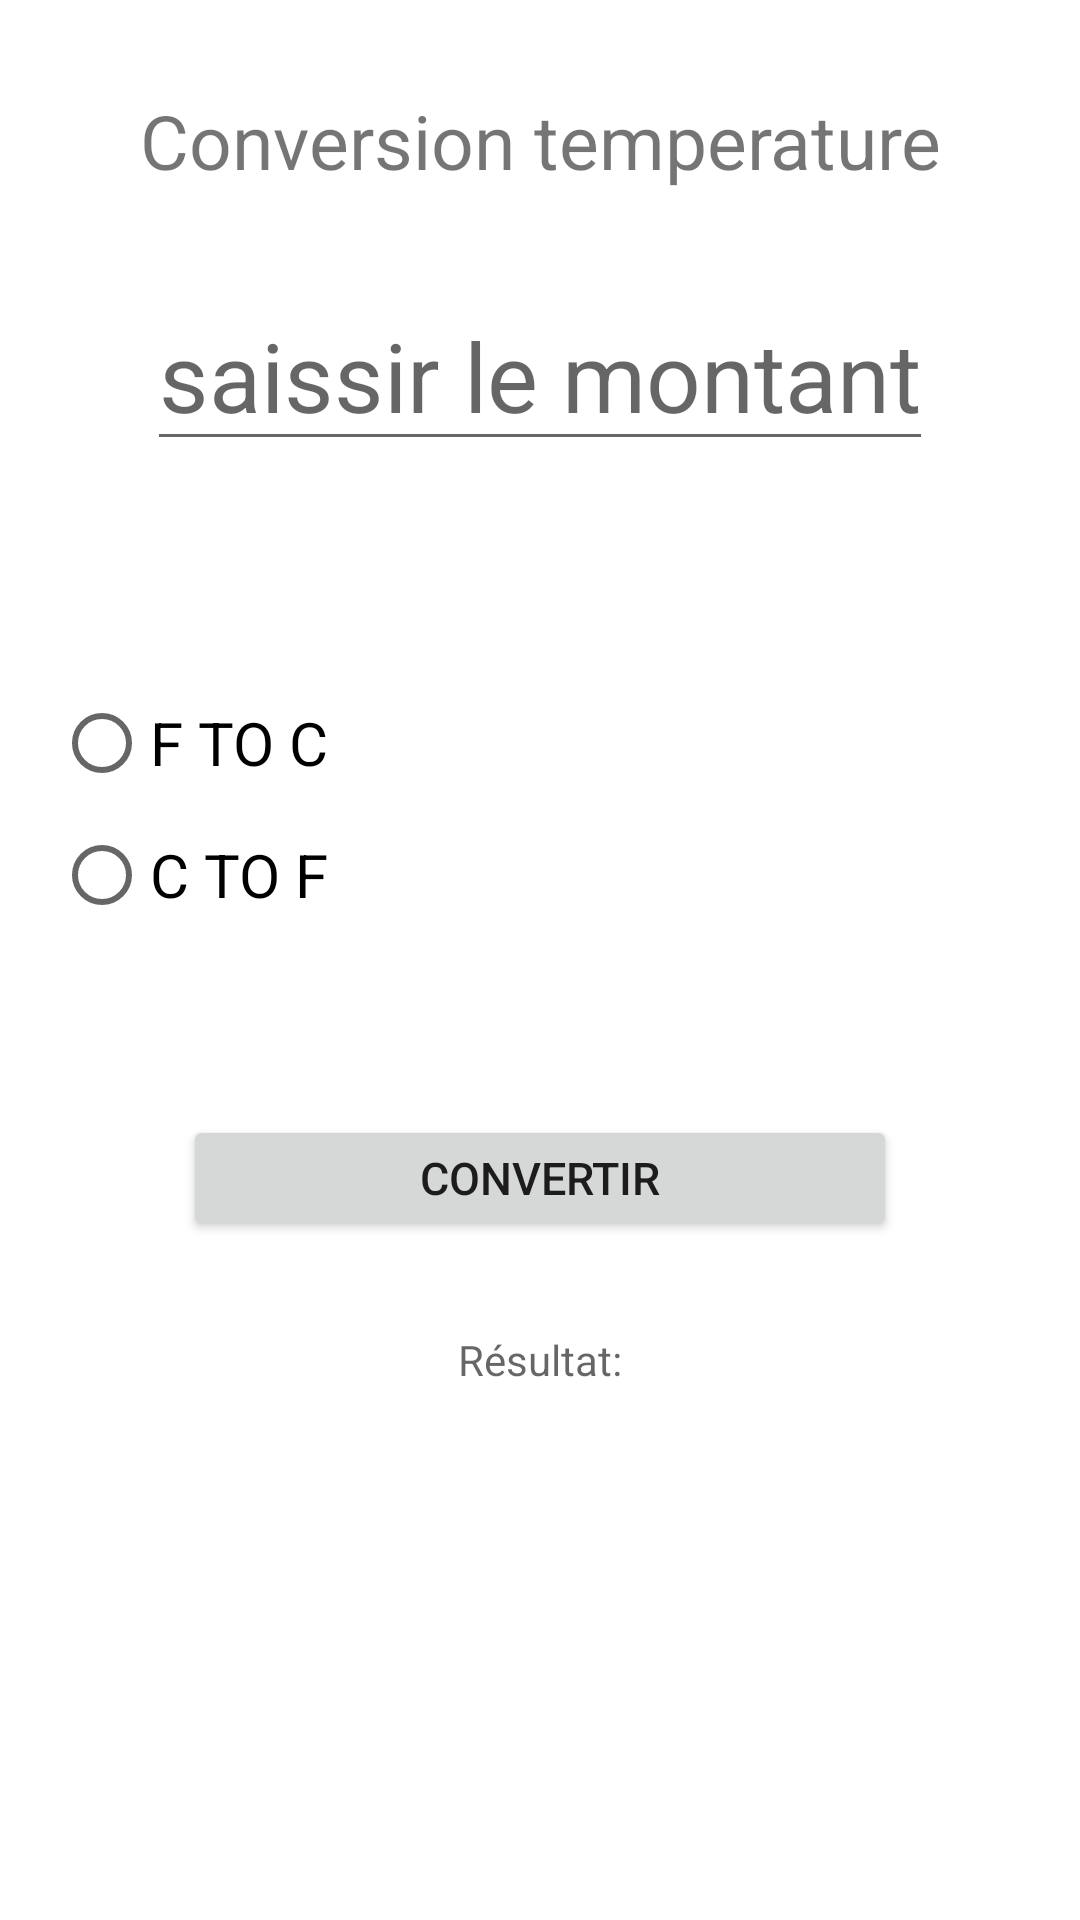

Reconstruct the res/layout file that produces this screen, plus the resources it refers to.
<!-- AndroidManifest.xml: application theme Theme.Conmonapp -->
<!-- res/layout/activity_convtempact.xml -->
<?xml version="1.0" encoding="utf-8"?>
<RelativeLayout
    xmlns:android="http://schemas.android.com/apk/res/android"
    xmlns:app="http://schemas.android.com/apk/res-auto"
    xmlns:tools="http://schemas.android.com/tools"
    android:layout_width="match_parent"
    android:layout_height="match_parent"
    tools:context=".Convtempact">

    <TextView
        android:id="@+id/titre2"
        android:layout_width="wrap_content"
        android:layout_height="wrap_content"
        android:text="Conversion temperature"
        android:textSize="25sp"
        android:gravity="center"
        android:layout_centerHorizontal="true"
        android:layout_marginTop="30dp"
        />

    <Button
        android:id="@+id/btn2"
        android:text="Convertir"
        android:textSize="15sp"
        android:layout_width="238dp"
        android:layout_height="42dp"
        android:layout_below="@+id/radiogrp2"
        android:layout_centerHorizontal="true"
        android:layout_marginTop="60dp"
        android:layout_centerVertical="true"
        android:onClick="@string/auClicktmp"

    />

    <EditText
        android:layout_width="wrap_content"
        android:layout_height="wrap_content"
        android:layout_centerHorizontal="true"
        android:id="@+id/aconv2"
        android:textSize="32dp"
        android:inputType="number"
        android:hint="saissir le montant"
        android:layout_below="@+id/titre2"
        android:layout_marginTop="30dp"

        />
    <RadioGroup

        android:layout_width="324dp"
        android:layout_height="88dp"
        android:id="@+id/radiogrp2"
        android:layout_below="@+id/aconv2"
        android:layout_centerHorizontal="true"
        android:layout_marginTop="70dp"
        >

        <RadioButton
            android:id="@+id/rdbtn12"
            android:layout_width="match_parent"
            android:layout_height="wrap_content"
            android:text="F TO C"
            android:textSize="20sp" />

        <RadioButton
            android:id="@+id/rdbtn22"
            android:layout_width="match_parent"
            android:layout_height="wrap_content"
            android:text="C TO F"
            android:textSize="20sp" />
    </RadioGroup>


    <TextView
        android:id="@+id/espaceres2"
        android:layout_width="wrap_content"
        android:layout_height="wrap_content"
        android:layout_below="@id/btn2"
        android:layout_marginTop="30dp"
        android:ems="10"
        android:gravity="center"
        android:hint="Résultat:"
        android:layout_centerHorizontal="true"
        android:inputType="textPersonName"

        />

</RelativeLayout>
<!-- resources referenced by this layout -->
<resources>
  <string name="auClicktmp">convertir_tmp</string>
  <style name="Theme.Conmonapp" parent="Theme.MaterialComponents.DayNight.DarkActionBar">
          
          <item name="colorPrimary">@color/purple_500</item>
          <item name="colorPrimaryVariant">@color/purple_700</item>
          <item name="colorOnPrimary">@color/white</item>
          
          <item name="colorSecondary">@color/teal_200</item>
          <item name="colorSecondaryVariant">@color/teal_700</item>
          <item name="colorOnSecondary">@color/black</item>
          
          <item name="android:statusBarColor" tools:targetApi="l">?attr/colorPrimaryVariant</item>
          
      </style>
  <!-- not gathered from this repository: default colours our renderer supplied (Android Studio template values) -->
  <color name="purple_500">#FF6200EE</color>
  <color name="purple_700">#FF3700B3</color>
  <color name="teal_200">#FF03DAC5</color>
  <color name="teal_700">#FF018786</color>
  <color name="black">#FF000000</color>
  <color name="white">#FFFFFFFF</color>
</resources>
